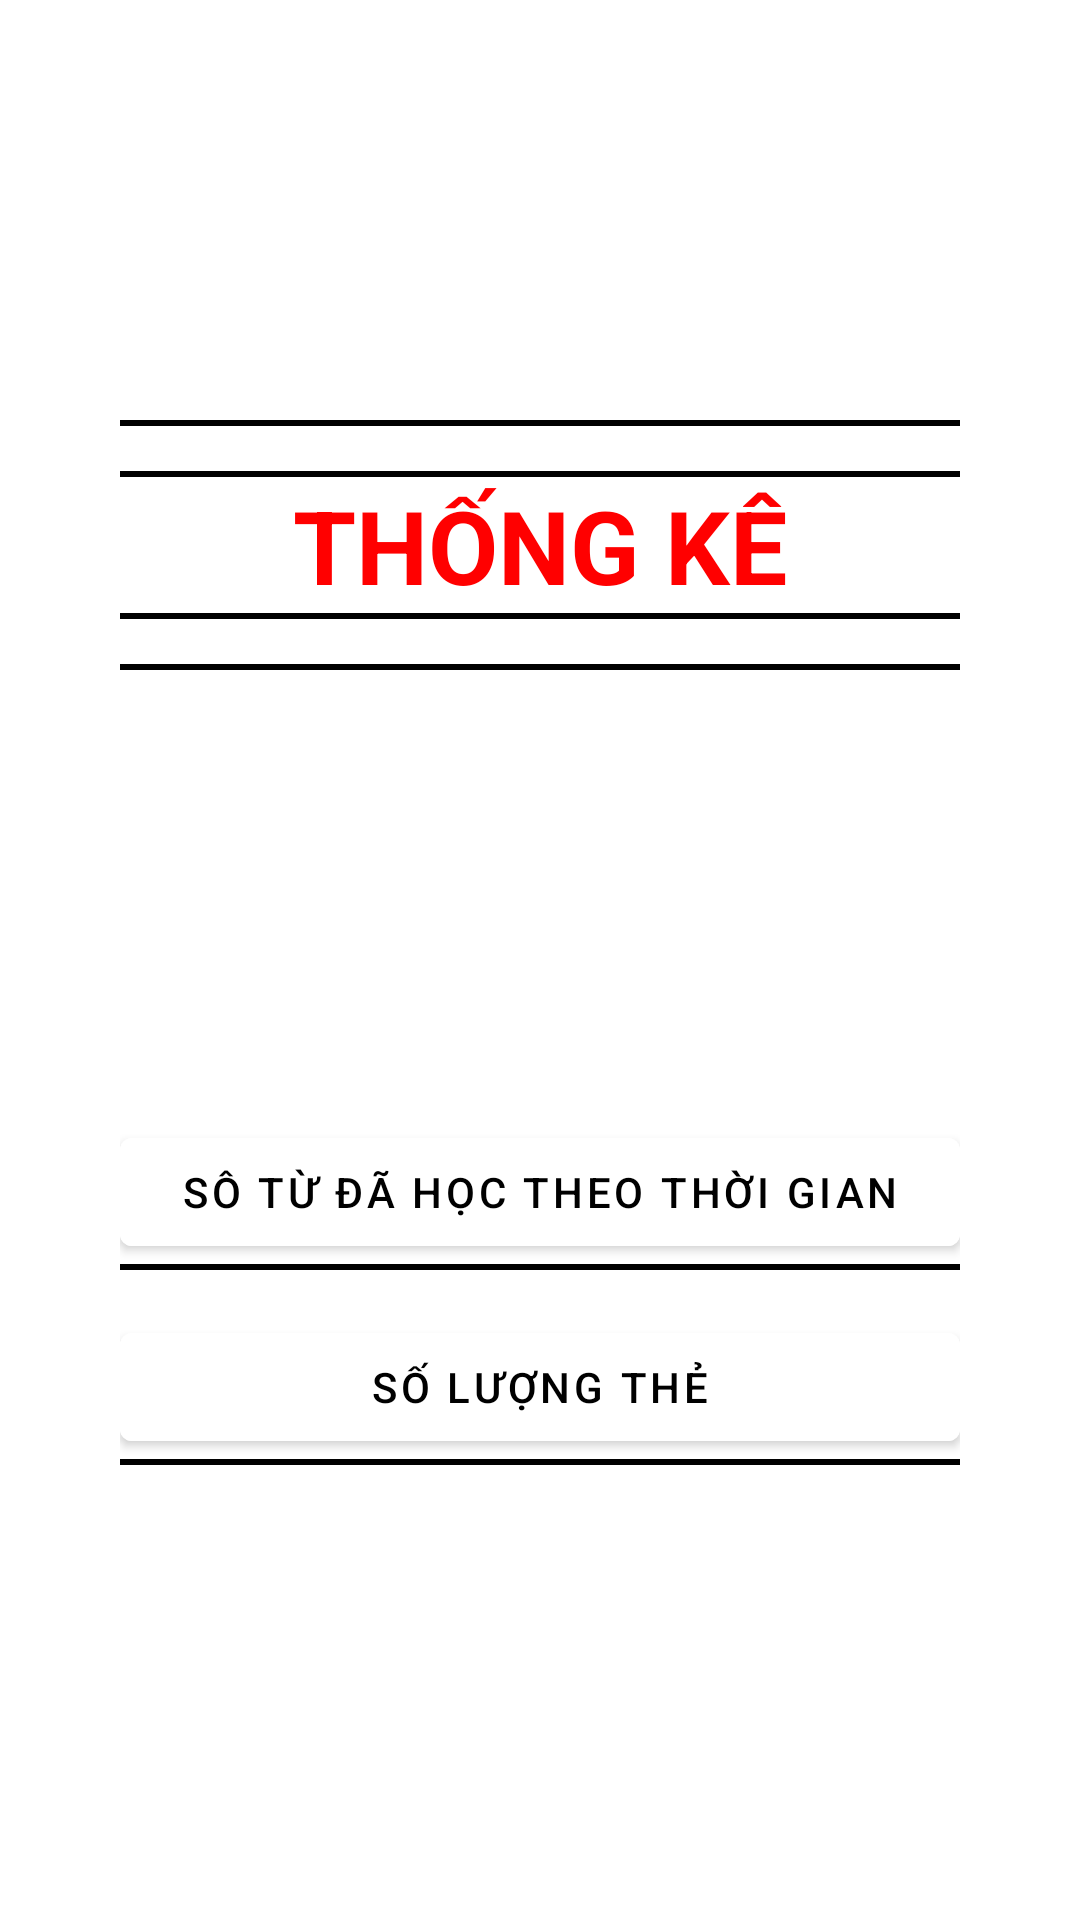

This screen was rendered from an Android layout file. Write that file and the resources it references.
<!-- AndroidManifest.xml: application theme Theme.AppBanDoChoi -->
<!-- res/layout/fragment_thongke.xml -->
<?xml version="1.0" encoding="utf-8"?>
<LinearLayout xmlns:android="http://schemas.android.com/apk/res/android"
    xmlns:app="http://schemas.android.com/apk/res-auto"
    xmlns:tools="http://schemas.android.com/tools"
    android:layout_width="match_parent"
    android:layout_height="match_parent"
    android:layout_marginLeft="0dp"
    android:layout_marginTop="0dp"
    android:layout_marginRight="0dp"
    android:orientation="vertical"
    android:paddingLeft="40dp"
    android:paddingTop="40dp"
    android:paddingRight="40dp">
    <LinearLayout
        android:layout_width="match_parent"
        android:layout_height="wrap_content"
        android:orientation="horizontal">

        <ImageView
            android:id="@+id/ivHinhAnh"
            android:layout_width="100dp"
            android:layout_height="100dp" />

        <LinearLayout
            android:layout_width="match_parent"
            android:layout_height="match_parent"
            android:orientation="vertical">

            <TextView
                android:id="@+id/tvName"
                android:layout_width="match_parent"
                android:layout_height="wrap_content"
                android:textSize="40dp" />
            <TextView
                android:id="@+id/tvTien"
                android:layout_width="match_parent"
                android:layout_height="wrap_content"
                android:textSize="40sp" />
        </LinearLayout>
    </LinearLayout>
    <TextView
        android:layout_width="match_parent"
        android:layout_height="2dp"
        android:background="#000000" />

    <TextView
        android:layout_marginTop="15dp"
        android:layout_width="match_parent"
        android:layout_height="2dp"
        android:background="#000000" />
    <TextView
        android:id="@+id/tvTieuDePie"
        android:layout_width="match_parent"
        android:layout_height="wrap_content"
        android:gravity="center"
        android:text="THỐNG KÊ"
        android:textColor="#FF0000"
        android:textSize="34sp"
        android:textStyle="bold"
        tools:layout_editor_absoluteX="69dp"
        tools:layout_editor_absoluteY="45dp" />
    <TextView
        android:layout_width="match_parent"
        android:layout_height="2dp"
        android:background="#000000" />

    <TextView
        android:layout_marginTop="15dp"
        android:layout_width="match_parent"
        android:layout_height="2dp"
        android:background="#000000" />
    <LinearLayout
        android:layout_width="match_parent"
        android:layout_height="wrap_content"
        android:orientation="horizontal"
        android:layout_marginTop="150dp">

        <Button
            android:id="@+id/btnBarChart"
            android:layout_width="match_parent"
            android:layout_height="wrap_content"
            android:backgroundTint="#FFFFFF"
            android:text="SÔ TỪ ĐÃ HỌC THEO THỜI GIAN"
            android:textColor="#000000"/>
    </LinearLayout>
    <TextView
        android:id="@+id/textView1"
        android:layout_width="match_parent"
        android:layout_height="2dp"
        android:background="#000000" />
    <LinearLayout
        android:layout_width="match_parent"
        android:layout_height="wrap_content"
        android:orientation="horizontal"
        android:layout_marginTop="15dp">
    <Button
        android:id="@+id/btnPieChart"
        android:layout_width="match_parent"
        android:layout_height="wrap_content"
        android:backgroundTint="#FFFFFF"
        android:text="SỐ LƯỢNG THẺ"
        android:textColor="#000000"
       />
    </LinearLayout>
    <TextView
        android:id="@+id/textView2"
        android:layout_width="match_parent"
        android:layout_height="2dp"
        android:background="#000000" />

</LinearLayout>
<!-- resources referenced by this layout -->
<resources>
  <style name="Theme.AppBanDoChoi" parent="Theme.MaterialComponents.DayNight.DarkActionBar">
          
          <item name="colorPrimary">@color/purple_500</item>
          <item name="colorPrimaryVariant">@color/purple_700</item>
          <item name="colorOnPrimary">@color/white</item>
          
          <item name="colorSecondary">@color/teal_200</item>
          <item name="colorSecondaryVariant">@color/teal_700</item>
          <item name="colorOnSecondary">@color/black</item>
          
          <item name="android:statusBarColor" tools:targetApi="l">?attr/colorPrimaryVariant</item>
          
          <item name="windowActionBar">false</item>
          <item name="windowNoTitle">true</item>
      </style>
  <color name="purple_500">#FF6200EE</color>
  <color name="purple_700">#FF3700B3</color>
  <color name="white">#FFFFFFFF</color>
  <color name="teal_200">#FF03DAC5</color>
  <color name="teal_700">#FF018786</color>
  <color name="black">#FF000000</color>
</resources>
